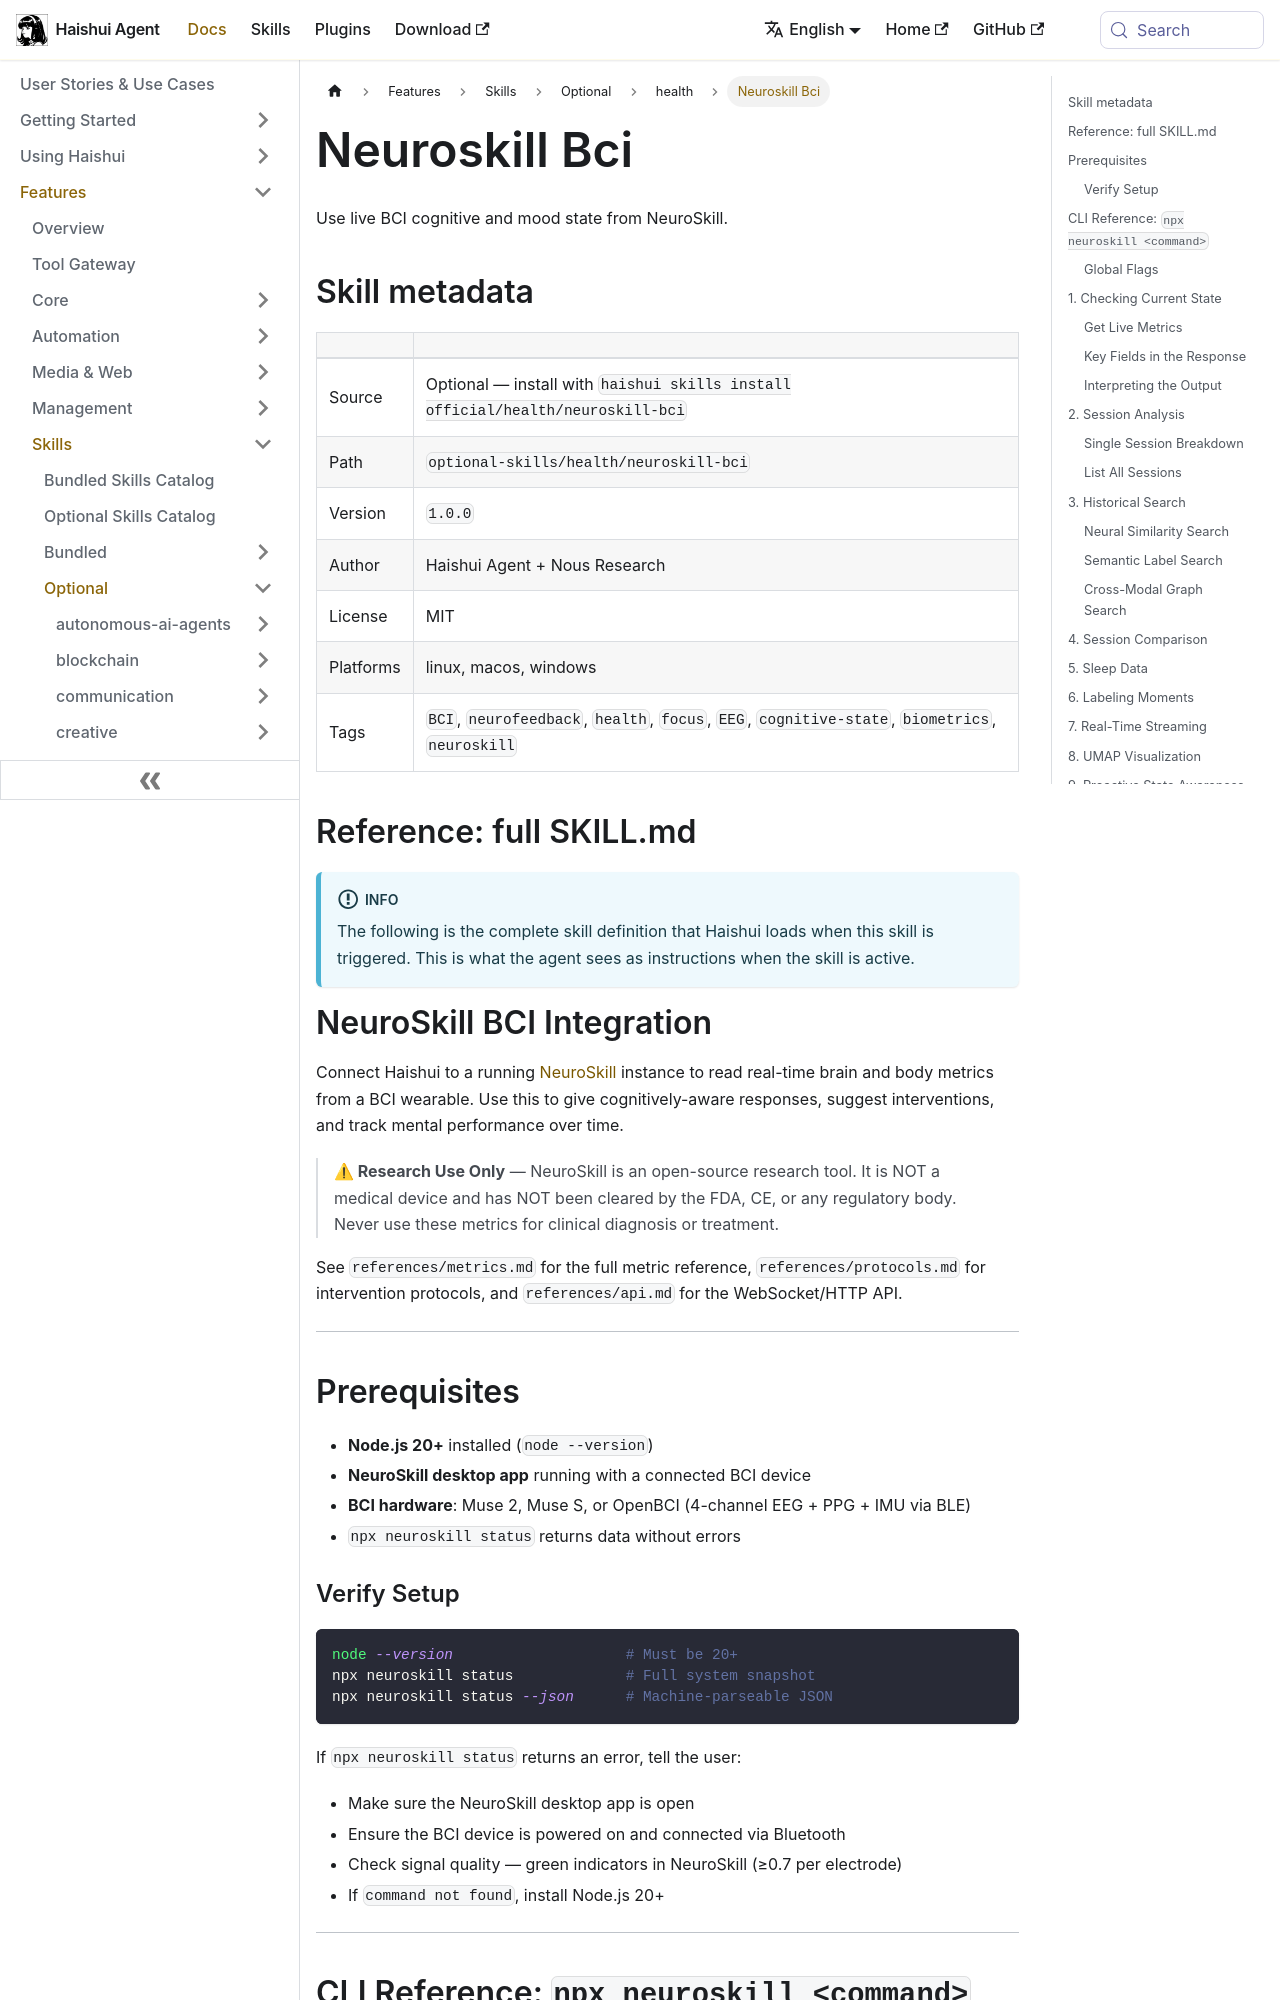

repository: aiqinghaiwork163/haishui-agent · page: docs/user-guide/skills/optional/health/health-neuroskill-bci/index.html · generator: docusaurus

---
title: "Neuroskill Bci — Use live BCI cognitive and mood state from NeuroSkill"
sidebar_label: "Neuroskill Bci"
description: "Use live BCI cognitive and mood state from NeuroSkill"
---

{/* This page is auto-generated from the skill's SKILL.md by website/scripts/generate-skill-docs.py. Edit the source SKILL.md, not this page. */}

# Neuroskill Bci

Use live BCI cognitive and mood state from NeuroSkill.

## Skill metadata

| | |
|---|---|
| Source | Optional — install with `haishui skills install official/health/neuroskill-bci` |
| Path | `optional-skills/health/neuroskill-bci` |
| Version | `1.0.0` |
| Author | Haishui Agent + Nous Research |
| License | MIT |
| Platforms | linux, macos, windows |
| Tags | `BCI`, `neurofeedback`, `health`, `focus`, `EEG`, `cognitive-state`, `biometrics`, `neuroskill` |

## Reference: full SKILL.md

:::info
The following is the complete skill definition that Haishui loads when this skill is triggered. This is what the agent sees as instructions when the skill is active.
:::

# NeuroSkill BCI Integration

Connect Haishui to a running [NeuroSkill](https://neuroskill.com/) instance to read
real-time brain and body metrics from a BCI wearable. Use this to give
cognitively-aware responses, suggest interventions, and track mental performance
over time.

> **⚠ Research Use Only** — NeuroSkill is an open-source research tool. It is
> NOT a medical device and has NOT been cleared by the FDA, CE, or any regulatory
> body. Never use these metrics for clinical diagnosis or treatment.

See `references/metrics.md` for the full metric reference, `references/protocols.md`
for intervention protocols, and `references/api.md` for the WebSocket/HTTP API.

---

## Prerequisites

- **Node.js 20+** installed (`node --version`)
- **NeuroSkill desktop app** running with a connected BCI device
- **BCI hardware**: Muse 2, Muse S, or OpenBCI (4-channel EEG + PPG + IMU via BLE)
- `npx neuroskill status` returns data without errors
